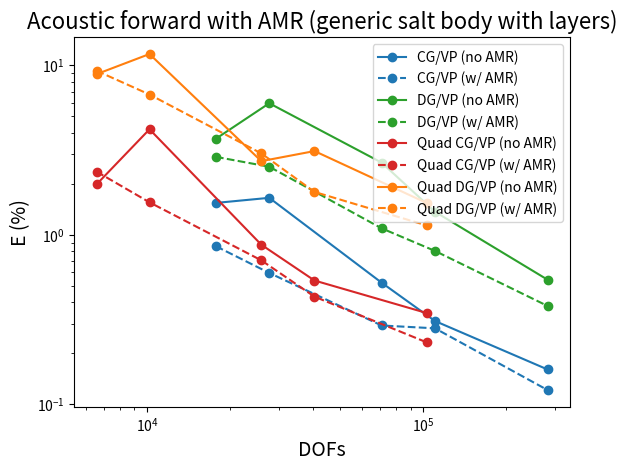

Write the Python code that produced this figure. (Note: this script raises an exception after producing the figure.)
import matplotlib.pyplot as plt
import numpy as np

# triangle P4
# vp in CG
# rec1
p4_E_no_amr_rec1_vpCG = np.array([1.5437,  1.6542,  0.5225,  0.3104,   0.1608]) 
p4_E_wi_amr_rec1_vpCG = np.array([0.8568,  0.5964,  0.2921,  0.2811,   0.1216])   
# rec2
p4_E_no_amr_rec2_vpCG = np.array([1.305,   1.6568,  0.5345,  0.3025,   0.2316]) 
p4_E_wi_amr_rec2_vpCG = np.array([0.9541,  0.8901,  0.4511,  0.2828,   0.1718]) 
# rec_total
p4_E_no_amr_rect_vpCG = np.array([1.5187,  1.6565,  0.5216,  0.3093,   0.1688]) 
p4_E_wi_amr_rect_vpCG = np.array([0.8634,  0.6329,  0.312,   0.2787,   0.1287]) 

# vp in DG 
# rec1
p4_E_no_amr_rec1_vpDG = np.array([3.6930,  5.9762,  2.6680,   1.3692,   0.5442])  
p4_E_wi_amr_rec1_vpDG = np.array([2.8851,  2.5231,  1.0932,   0.8041,   0.3810])  
# rec2
p4_E_no_amr_rec2_vpDG = np.array([4.2050,  8.7017,  3.3082,  1.8597,   0.7660]) 
p4_E_wi_amr_rec2_vpDG = np.array([3.9838,  3.9172,  1.5104,  1.1345,   0.5988])  
# rec_total
p4_E_no_amr_rect_vpDG = np.array([3.7362,  6.3076,  2.7158,  1.3928,   0.5634]) 
p4_E_wi_amr_rect_vpDG = np.array([3.0108,  2.7063,  1.1430,  0.8372,   0.4077])  

# dofs
p4_dofs               = np.array([17761,  27701, 70721, 110401,  282241])
p4_cells              = np.array([1600,   2500,  6400,  10000,   25600])
p4_h                  = np.array([50,     40,    25,    20,      12.5])


# spectral/quadrilateral P4
# vp in CG
# rec1
p4_quad_E_no_amr_rec1_vpCG = np.array([1.9868, 4.1972,  0.8752,  0.538,   0.3460])  
p4_quad_E_wi_amr_rec1_vpCG = np.array([2.3597, 1.5560,  0.7078,  0.4321,  0.2323]) 
# rec2
p4_quad_E_no_amr_rec2_vpCG = np.array([2.7905, 6.0543,  0.8121,  0.6277,  0.5316]) 
p4_quad_E_wi_amr_rec2_vpCG = np.array([2.9522, 2.2815,  1.1727,  0.6902,  0.3361]) 
# rec_total
p4_quad_E_no_amr_rect_vpCG = np.array([2.0751, 4.4246,  0.8753,  0.5498,  0.3701]) 
p4_quad_E_wi_amr_rect_vpCG = np.array([2.4195, 1.651,   0.7697,  0.4618,  0.2452]) 

# vp in DG
# rec1
p4_quad_E_no_amr_rec1_vpDG = np.array([8.8723,  11.6621,  2.7221,  3.1216,  1.5416]) 
p4_quad_E_wi_amr_rec1_vpDG = np.array([9.2872,  6.7284,   3.0241,  1.7919,  1.1370])
# rec2
p4_quad_E_no_amr_rec2_vpDG = np.array([7.4936,  23.8400,  4.3622,  3.5192,  1.9252]) 
p4_quad_E_wi_amr_rec2_vpDG = np.array([14.7816, 9.2492,   4.4071,  2.9608,  1.9738])
# rec_total
p4_quad_E_no_amr_rect_vpDG = np.array([8.7660,  13.3436,  2.8904,  3.1322,  1.5721]) 
p4_quad_E_wi_amr_rect_vpDG = np.array([9.8452,  7.0747,   3.2042,  1.9629,  1.2562])

# dofs
p4_quad_dofs     = np.array([6561,  10201,    25921,   40401,   103041])
p4_quad_cells    = np.array([400,   625,      1600,    2500,    6400])
p4_quad_h        = np.array([50,    40,       25,      20,      12.5])


##########################################################################
# E X DOFs
# REC1, CG/VP
plt.plot(p4_dofs, p4_E_no_amr_rec1_vpCG, label="CG/VP (no AMR)",marker="o", linestyle="-", color='tab:blue')
plt.plot(p4_dofs, p4_E_wi_amr_rec1_vpCG, label="CG/VP (w/ AMR)",marker="o", linestyle="--", color='tab:blue')

# REC1, DG/VP
plt.plot(p4_dofs, p4_E_no_amr_rec1_vpDG, label="DG/VP (no AMR)",marker="o", linestyle="-", color='tab:green')
plt.plot(p4_dofs, p4_E_wi_amr_rec1_vpDG, label="DG/VP (w/ AMR)",marker="o", linestyle="--", color='tab:green')

# REC1, CG/VP, QUAD
plt.plot(p4_quad_dofs, p4_quad_E_no_amr_rec1_vpCG, label="Quad CG/VP (no AMR)",marker="o", linestyle="-", color='tab:red')
plt.plot(p4_quad_dofs, p4_quad_E_wi_amr_rec1_vpCG, label="Quad CG/VP (w/ AMR)",marker="o", linestyle="--", color='tab:red')

# REC1, DG/VP, QUAD
plt.plot(p4_quad_dofs, p4_quad_E_no_amr_rec1_vpDG, label="Quad DG/VP (no AMR)",marker="o", linestyle="-", color='tab:orange')
plt.plot(p4_quad_dofs, p4_quad_E_wi_amr_rec1_vpDG, label="Quad DG/VP (w/ AMR)",marker="o", linestyle="--", color='tab:orange')



plt.ylabel("E (%)",fontsize=14)
plt.xlabel("DOFs", fontsize=14)
plt.yscale('log')
plt.xscale('log')
plt.title("Acoustic forward with AMR (generic salt body with layers)", fontsize=16)
plt.legend(loc='upper right')
plt.grid(b=True, which='major')
plt.grid(b=True, which='minor')

plt.show()

